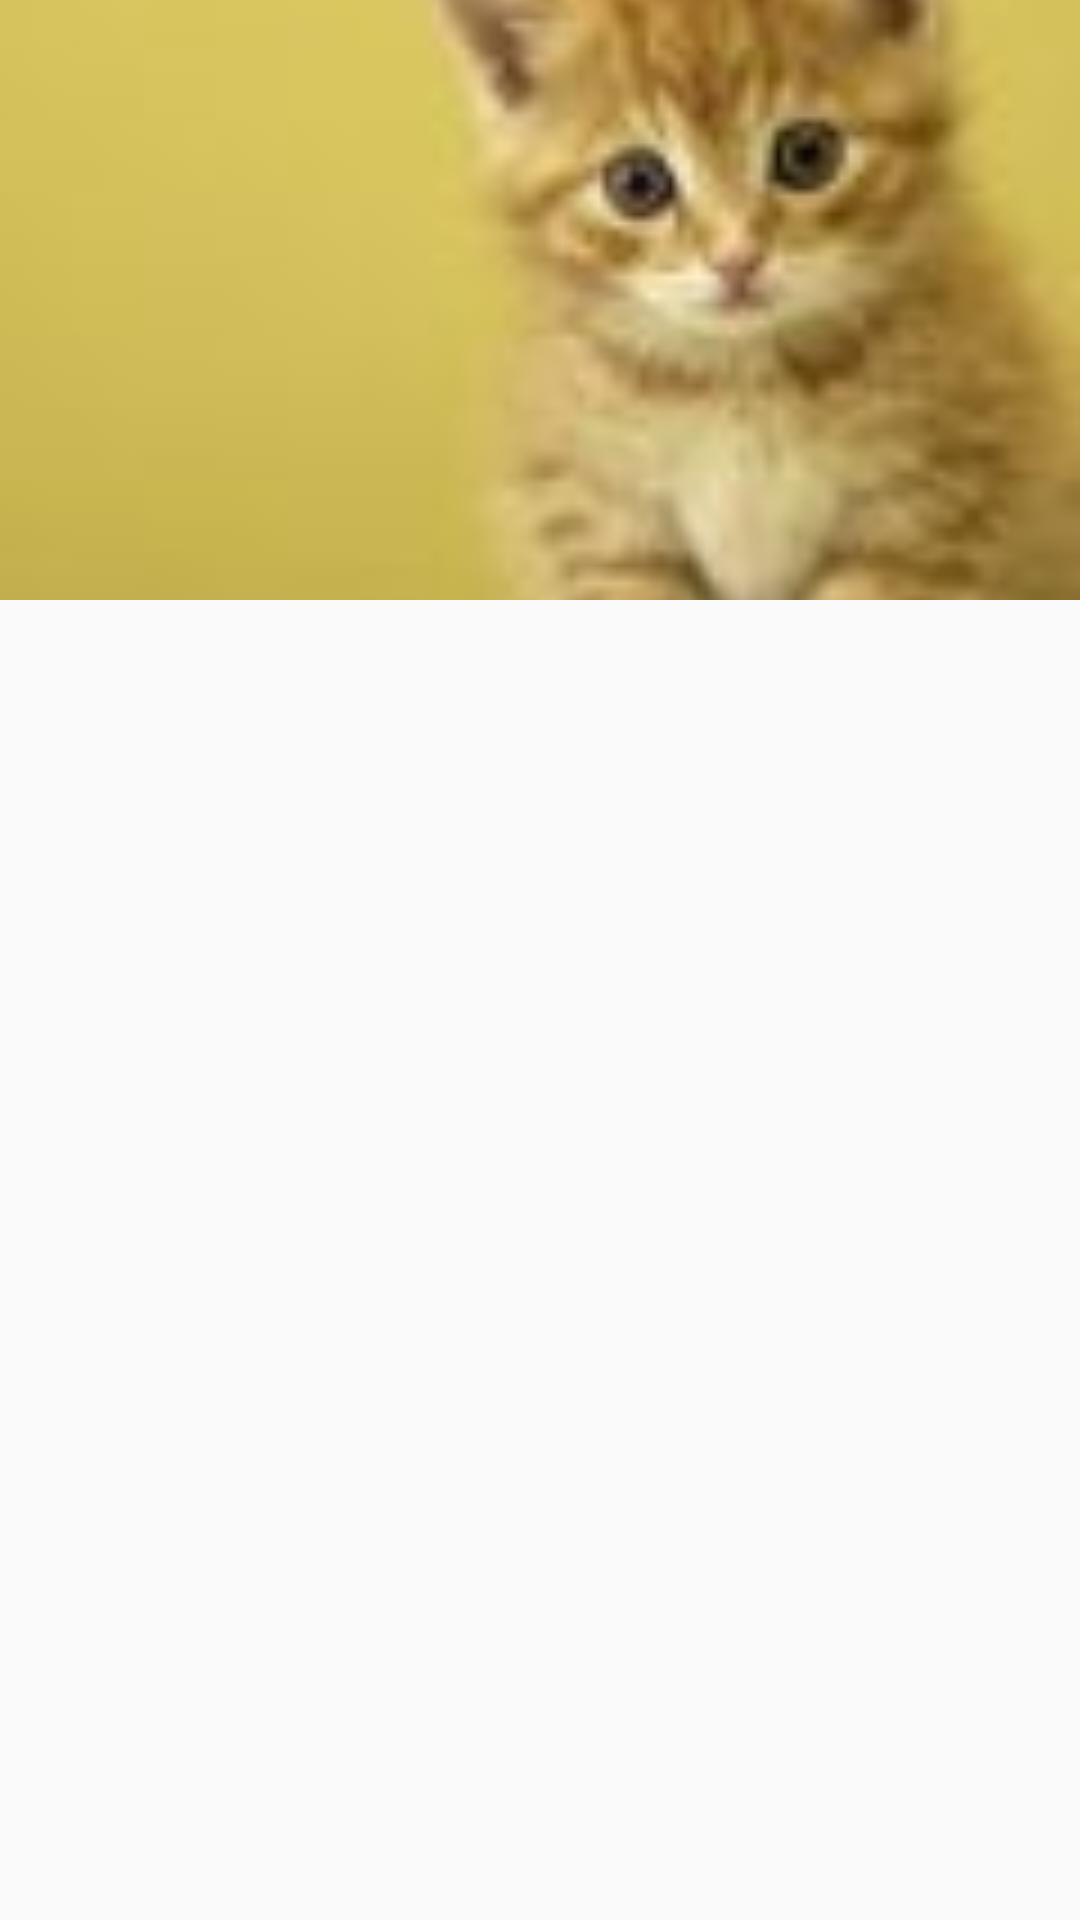

Write the Android layout XML for this screen, with the resource values it uses.
<!-- AndroidManifest.xml: application theme AppTheme -->
<!-- res/layout/fragment_parallax_toolbar.xml -->
<android.support.design.widget.CoordinatorLayout xmlns:android="http://schemas.android.com/apk/res/android"
xmlns:app="http://schemas.android.com/apk/res-auto"
android:id="@+id/main_content"
android:layout_width="match_parent"
android:layout_height="match_parent">

    <android.support.design.widget.AppBarLayout
        android:id="@+id/appbar"
        android:layout_width="match_parent"
        android:layout_height="wrap_content">

        <android.support.design.widget.CollapsingToolbarLayout
            android:id="@+id/collapsing_toolbar"
            android:layout_width="match_parent"
            android:layout_height="match_parent"
            android:fitsSystemWindows="true"
            app:contentScrim="?attr/colorPrimary"
            app:expandedTitleTextAppearance="?android:attr/textAppearanceSmall"
            app:expandedTitleMarginEnd="64dp"
            app:expandedTitleMarginStart="48dp"
            app:layout_scrollFlags="scroll|exitUntilCollapsed">

            <android.support.v7.widget.Toolbar
                android:id="@+id/toolbar"
                android:layout_width="match_parent"
                android:layout_height="?attr/actionBarSize"
                app:layout_scrollFlags="scroll|enterAlways" />

            <ImageView
                android:src="@drawable/gatito"
                app:layout_scrollFlags="scroll|enterAlways|enterAlwaysCollapsed"
                android:layout_width="match_parent"
                android:layout_height="wrap_content"
                android:scaleType="centerCrop"
                app:layout_collapseMode="parallax"
                android:minHeight="200dp"/>

        </android.support.design.widget.CollapsingToolbarLayout>

    </android.support.design.widget.AppBarLayout>

    <android.support.v7.widget.RecyclerView
        android:id="@+id/recyclerView"
        android:layout_width="match_parent"
        android:layout_height="match_parent"
        app:layout_behavior="@string/appbar_scrolling_view_behavior" />

</android.support.design.widget.CoordinatorLayout>
<!-- resources referenced by this layout -->
<resources>
  <!-- drawable gatito: jpg bitmap (drawable, 2913 bytes) -->
  <style name="AppTheme" parent="Theme.AppCompat.Light.NoActionBar">
          
          <item name="colorPrimary">@color/red</item>
          <item name="colorPrimaryDark">@color/darkred</item>
      </style>
  <color name="red">#ffff0000</color>
  <color name="darkred">#ffCC0000</color>
</resources>
